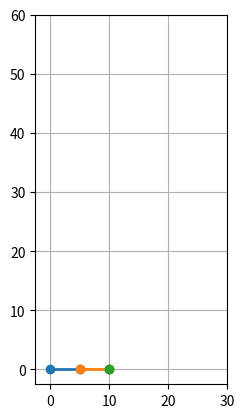

Generate this figure with matplotlib:

from numpy import sin, cos
from scipy.integrate import solve_ivp
from matplotlib.animation import FuncAnimation
import matplotlib.pyplot as plt
import numpy as np
import math

M1=10
M2=10
M3=20
K1=50
K2=50
K3=500
L=5

def derivs(t,x):
    dxdt=np.zeros_like(x)
    dxdt[0]=x[1]
    dxdt[1]=-1*(K1+K2)/M1*(x[0]-L)+K2/M1*(x[2]-2*L)
    dxdt[2]=x[3]
    dxdt[3]=K2/M2*(x[0]-L)-(K2+K3)/M2*(x[2]-2*L)+K3/M2*(x[4]-3*L)
    dxdt[4]=x[5]
    dxdt[5]=K3/M3*(x[2]-2*L)-1*K3/M3*(x[4]-3*L)
    return dxdt

t_span=[0,60]
dt=0.05
t=np.arange(t_span[0],t_span[1],dt)
x10=L
dx1dt0=0
x20=2*L
dx2dt0=0
x30=2*L
dx3dt0=0
x=[x10,dx1dt0,x20,dx2dt0,x30,dx3dt0]

sol=solve_ivp(derivs,t_span,x,t_eval=t)
x1=sol.y[0,:]
x2=sol.y[2,:]
x3=sol.y[4,:]

print(np.shape(sol.y))

y=t

fig,ax=plt.subplots()
#ax=fig.add_subplot(111)
line,=ax.plot([],[],"o-",linewidth=2)
line2,=ax.plot([],[],"o-",linewidth=2)
line3,=ax.plot([],[],"o-",linewidth=2)
locus,=ax.plot([],[],"r-",color="blue",linewidth=1)
locus2,=ax.plot([],[],"r-",color="red",linewidth=1)
locus3,=ax.plot([],[],"r-",color="black",linewidth=1)

x1locus=[]
x2locus=[]
x3locus=[]
tlocus=[]
def animate(i):
    #thisx1=[0,x1[i]]
    #thisx2=[0,x2[i]]
    #line.set_data([0,thisx1,thisx2],[0,0,0])
    line.set_data([0,x1[i]],[t[i],t[i]])
    line2.set_data([x1[i],x2[i]],[t[i],t[i]])
    line3.set_data([x2[i],x3[i]],[t[i],t[i]])
    #line.set_data(thisx1,0)

    x1locus.append(x1[i])
    x2locus.append(x2[i])
    x3locus.append(x3[i])
    tlocus.append(t[i])
    locus.set_data(x1locus,tlocus)
    locus2.set_data(x2locus,tlocus)
    locus3.set_data(x3locus,tlocus)
    return line,line2,line3,locus,locus2,locus3

ani = FuncAnimation(fig, animate, frames=np.arange(0, len(t)), interval=25, blit=True)
ax.set_xlim(-0.5*L,6*L)
ax.set_ylim(-0.5*L,12*L)
ax.set_aspect('equal')
ax.grid()
plt.show()